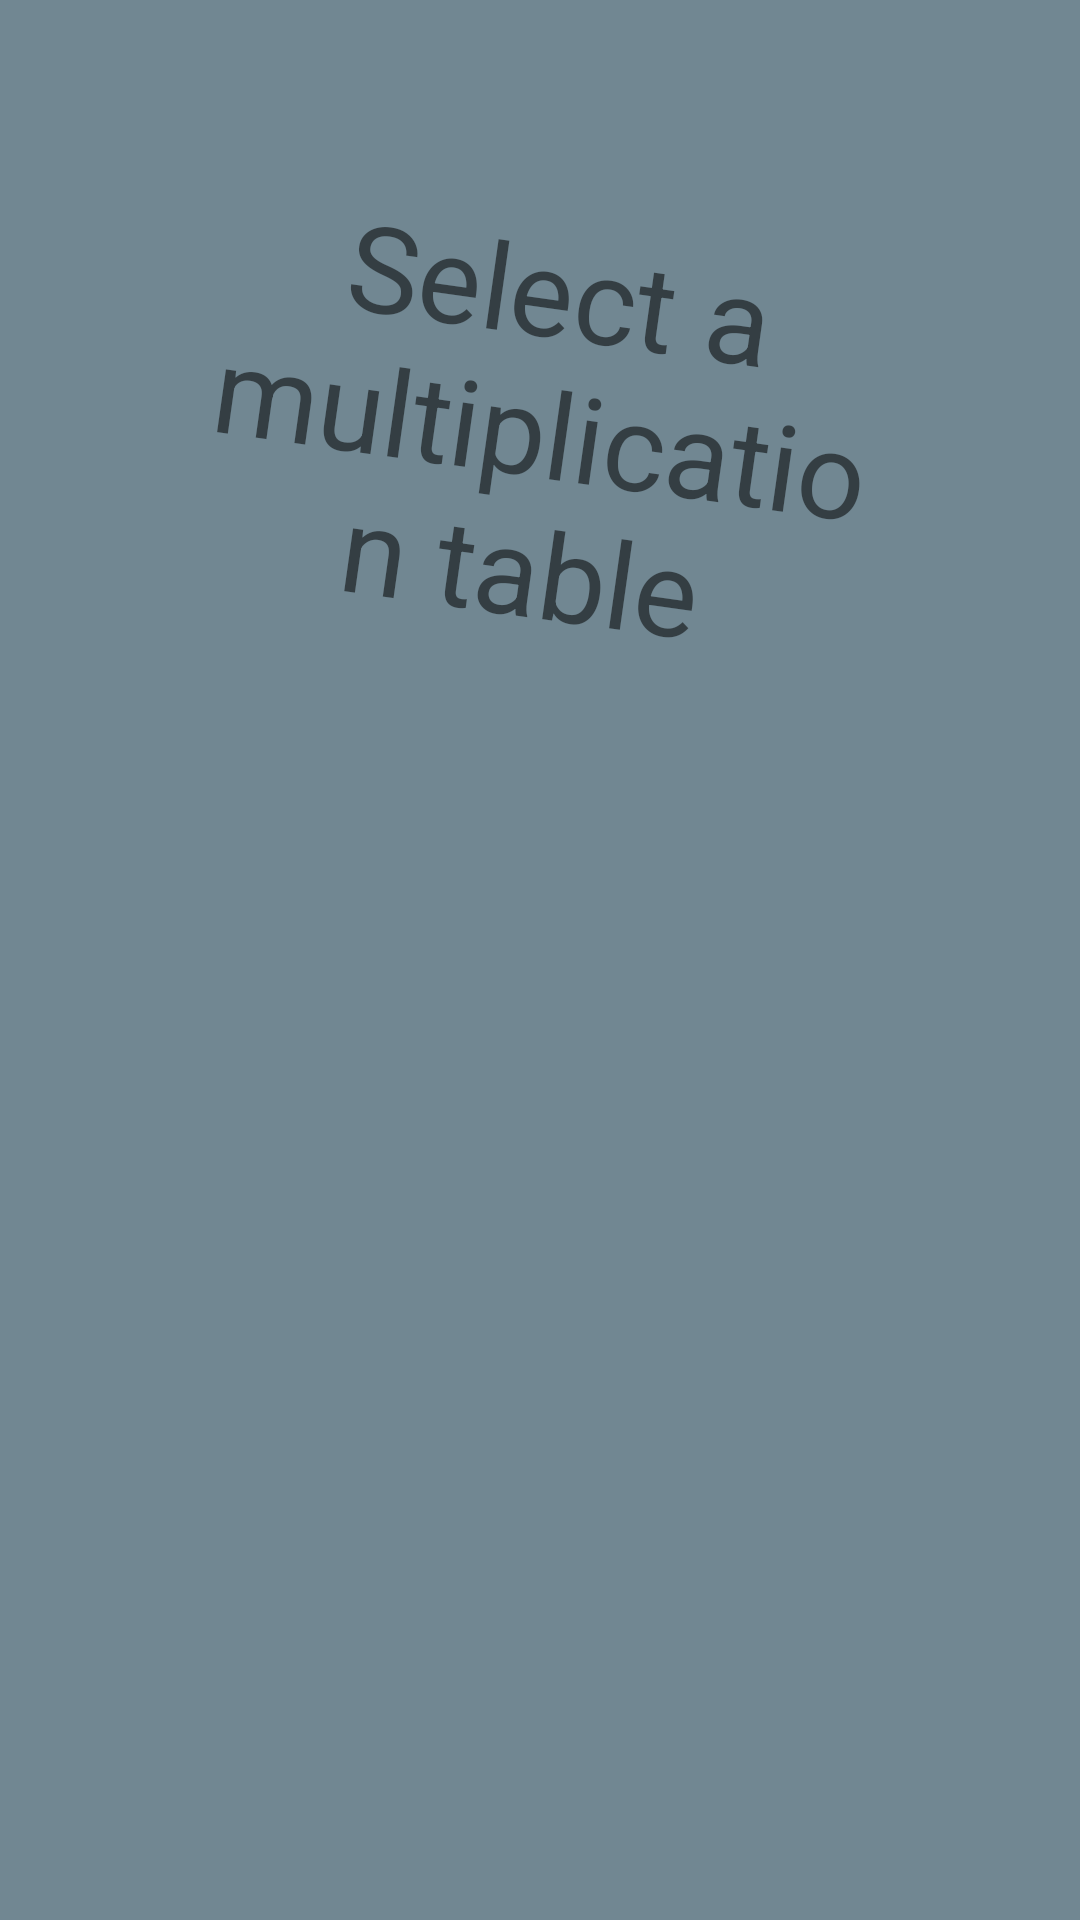

Write the Android layout XML for this screen, with the resource values it uses.
<!-- AndroidManifest.xml: application theme Theme.MultipliK -->
<!-- res/layout/fragment_learn_memory.xml -->
<?xml version="1.0" encoding="utf-8"?>
<RelativeLayout xmlns:android="http://schemas.android.com/apk/res/android"
    xmlns:tools="http://schemas.android.com/tools"
    android:layout_width="match_parent"
    android:layout_height="match_parent"
    tools:context=".ui.LearnMemoryFragment"
    android:background="@color/secondaryLightColor">

    <ImageView
        android:layout_marginTop="-30dp"
        android:id="@+id/flashcard_img"
        android:layout_width="400dp"
        android:layout_height="400dp"
        android:src="@drawable/flashcards_img"
        android:layout_centerHorizontal="true"
        android:layout_alignParentTop="true"
        android:rotation="20"/>

    <TextView
        android:id="@+id/title_text"
        android:layout_width="wrap_content"
        android:layout_height="wrap_content"
        android:textSize="40sp"
        android:text="@string/select_table"
        android:textAlignment="center"
        android:layout_centerHorizontal="true"
        android:layout_alignParentTop="true"
        android:layout_margin="70dp"
        android:rotation="8"
        android:breakStrategy="simple"
        />

    <ScrollView
        android:layout_width="match_parent"
        android:layout_height="match_parent"
        android:layout_below="@id/flashcard_img">
        <GridLayout
            android:layout_gravity="center"
            android:layout_width="wrap_content"
            android:layout_height="wrap_content"

            android:id="@+id/memory_grid"
            android:columnCount="4"
            android:useDefaultMargins="true"
            />
    </ScrollView>





</RelativeLayout>
<!-- resources referenced by this layout -->
<resources>
  <color name="secondaryLightColor">#718792</color>
  <string name="select_table">Select a multiplication table</string>
  <style name="Theme.MultipliK" parent="Theme.MaterialComponents.DayNight.DarkActionBar">
          
          <item name="colorPrimary">@color/primaryColor</item>
          <item name="colorPrimaryVariant">@color/primaryDarkColor</item>
          <item name="colorOnPrimary">@color/white</item>
          
          <item name="colorSecondary">@color/secondaryColor</item>
          <item name="colorSecondaryVariant">@color/secondaryDarkColor</item>
          <item name="colorOnSecondary">@color/white</item>
          
          <item name="android:statusBarColor" tools:targetApi="l">?attr/colorPrimaryVariant</item>
          
      </style>
  <color name="primaryColor">#263238</color>
  <color name="primaryDarkColor">#000a12</color>
  <color name="white">#FFFFFFFF</color>
  <color name="secondaryColor">#455a64</color>
  <color name="secondaryDarkColor">#1c313a</color>
</resources>
